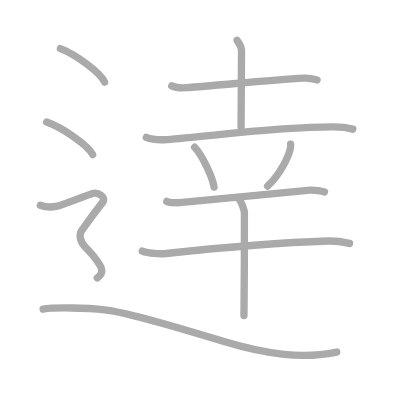
t = 0.00 s
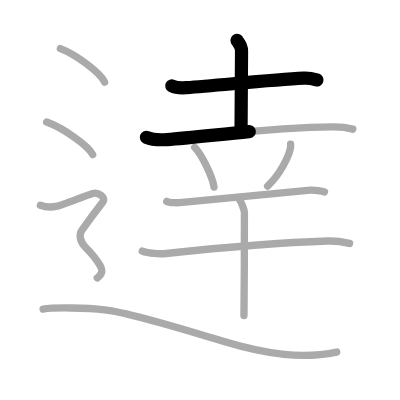
t = 2.50 s
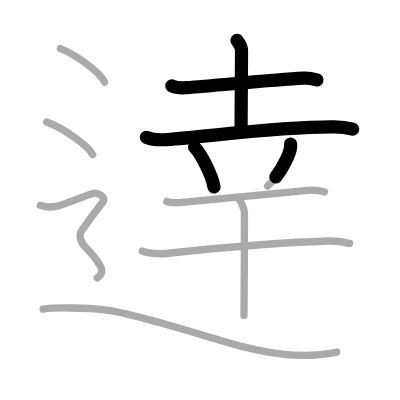
t = 4.75 s
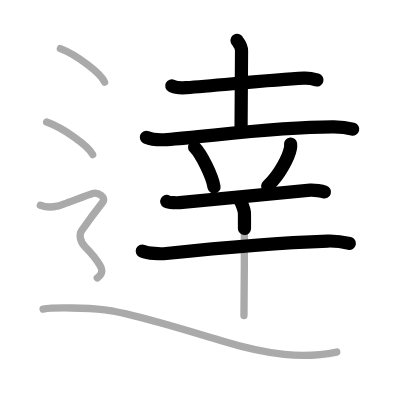
t = 7.25 s
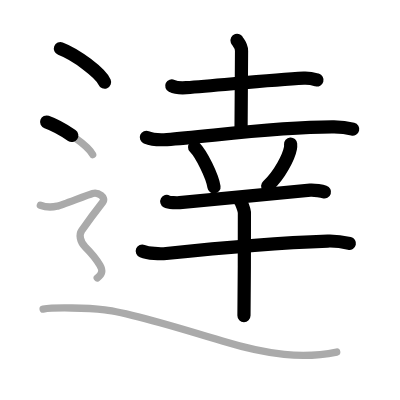
t = 9.50 s
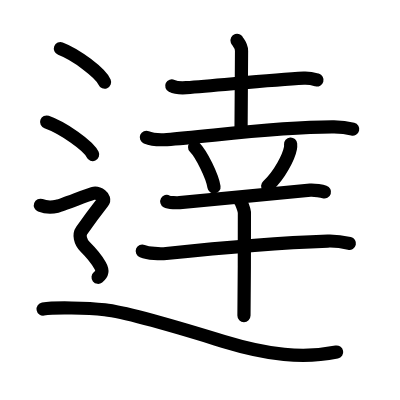
t = 12.00 s

The animated SVG that drew these frames (rendered in a browser with its animation timeline set to each time). Animation: 12 SMIL elements (animate=12); one cycle of 12.00 s.

<?xml version="1.0" standalone="no"?>
<!DOCTYPE svg PUBLIC "-//W3C//DTD SVG 1.1//EN"   "http://www.w3.org/Graphics/SVG/1.1/DTD/svg11.dtd">
<svg width="400px" height="400px"  version="1.1" xmlns="http://www.w3.org/2000/svg">
  <defs>
    <marker id="Triangle" viewBox="0 0 10 10" refX="0" refY="5" markerUnits="strokeWidth" markerWidth="3" style="stroke-opacity:0%;fill:#aaaaaa;" markerHeight="2" orient="auto">
      <path d="M 0 0 L 10 5 L 0 10 z" />
    </marker>
    
    <marker id="Arrow" viewBox="0 0 10 10" refX="5" refY="5" markerUnits="strokeWidth" markerWidth="1.8" style="stroke-opacity:0%;fill:#770000;" markerHeight="2" orient="auto">
      <path d="M 0 4 L 6 4 L 4 1 L 10 5 L 4 9 L 6 6 L 0 6 z" />
        <circle cx="5" cy="5" r="5" />
      </marker>
    
    <marker id="TriangleRed" viewBox="0 0 10 10" refX="0" refY="5" markerUnits="strokeWidth" markerWidth="3" style="stroke-opacity:0%;fill:#CC0000;" markerHeight="2" orient="auto">
      <path d="M 0 0 L 10 5 L 0 10 z" />
    </marker>
    
    <marker id="ArrowRed" viewBox="0 0 10 10" refX="5" refY="5" markerUnits="strokeWidth" markerWidth="1.8" style="stroke-opacity:0%;fill:#CC0000;" markerHeight="2" orient="auto">
      <path d="M 0 4 L 6 4 L 4 1 L 10 5 L 4 9 L 6 6 L 0 6 z" />
        <circle cx="5" cy="5" r="5" />
      </marker>
    
  </defs>
  
  <path style="fill:#ffffff; fill-opacity:100%; fill-rule:evenodd; stroke-width:0;" d="M 0 0 L 400px 0 L 400px 400px L 0 400px L 0 0" />

  <g transform="scale(3.6697247706422 3.6697247706422)">
<path style="fill:none; fill-opacity:0%; fill-rule:evenodd; stroke:#aaaaaa; stroke-opacity:100%; stroke-width: 1.5pt; stroke-linejoin:round; stroke-linecap:round;" d="M46.8 23.4c1.03 0.5 2.91 0.57 3.95 0.5c9-0.64 23-2.14 32.04-2.59c1.72-0.08 2.75 0.24 3.61 0.48"></path>
<path style="fill:none; fill-opacity:0%; fill-rule:evenodd; stroke:#aaaaaa; stroke-opacity:100%; stroke-width: 1.5pt; stroke-linejoin:round; stroke-linecap:round;" d="M64.6 11c0.08 0.25 1.22 1.3 1.22 2.89c0 10.32-0.13 18.17-0.13 20.76"></path>
<path style="fill:none; fill-opacity:0%; fill-rule:evenodd; stroke:#aaaaaa; stroke-opacity:100%; stroke-width: 1.5pt; stroke-linejoin:round; stroke-linecap:round;" d="M39.88 37.42c1.46 0.61 4.13 0.71 5.6 0.61c11.28-0.78 29.78-3.53 45.55-3.44c2.43 0.02 3.89 0.29 5.11 0.6"></path>
<path style="fill:none; fill-opacity:0%; fill-rule:evenodd; stroke:#aaaaaa; stroke-opacity:100%; stroke-width: 1.5pt; stroke-linejoin:round; stroke-linecap:round;" d="M53.04 40.13c1.86 1.91 4.82 7.86 5.28 10.83"></path>
<path style="fill:none; fill-opacity:0%; fill-rule:evenodd; stroke:#aaaaaa; stroke-opacity:100%; stroke-width: 1.5pt; stroke-linejoin:round; stroke-linecap:round;" d="M79.19 39.26c0.02 0.27 0.04 0.7-0.04 1.08c-0.43 2.29-2.88 7.3-6.24 10.37"></path>
<path style="fill:none; fill-opacity:0%; fill-rule:evenodd; stroke:#aaaaaa; stroke-opacity:100%; stroke-width: 1.5pt; stroke-linejoin:round; stroke-linecap:round;" d="M45.44 54.89c0.65 0.36 2.87 0.39 3.52 0.33c4.47-0.43 27.96-2.7 35.59-3.41c1.07-0.1 3.33 0.31 3.87 0.49"></path>
<path style="fill:none; fill-opacity:0%; fill-rule:evenodd; stroke:#aaaaaa; stroke-opacity:100%; stroke-width: 1.5pt; stroke-linejoin:round; stroke-linecap:round;" d="M38.77 68.41c1.7 0.67 4.82 0.85 6.51 0.67c11.66-1.25 30.6-2.95 44.02-3.4c2.83-0.09 4.53 0.32 5.95 0.65"></path>
<path style="fill:none; fill-opacity:0%; fill-rule:evenodd; stroke:#aaaaaa; stroke-opacity:100%; stroke-width: 1.5pt; stroke-linejoin:round; stroke-linecap:round;" d="M65.37 54.62c0.37 0.43 1.16 2.4 1.23 3.26c0.07 0.87-0.05 22.69-0.12 28.11"></path>
<path style="fill:none; fill-opacity:0%; fill-rule:evenodd; stroke:#aaaaaa; stroke-opacity:100%; stroke-width: 1.5pt; stroke-linejoin:round; stroke-linecap:round;" d="M16.46 13.25c4.25 1.61 10.98 6.63 12.04 9.13"></path>
<path style="fill:none; fill-opacity:0%; fill-rule:evenodd; stroke:#aaaaaa; stroke-opacity:100%; stroke-width: 1.5pt; stroke-linejoin:round; stroke-linecap:round;" d="M12.71 33.25c4.43 1.57 11.44 6.45 12.54 8.88"></path>
<path style="fill:none; fill-opacity:0%; fill-rule:evenodd; stroke:#aaaaaa; stroke-opacity:100%; stroke-width: 1.5pt; stroke-linejoin:round; stroke-linecap:round;" d="M11 55.94c2.25 0.85 3.75 0.43 4.75 0.21c1-0.21 8-2.99 9.5-3.42c1.5-0.43 3.75 1.07 2.75 2.35s-5 6.69-5.75 7.76c-0.75 1.07-0.5 2.99 1 4.48s3.25 3.7 4 4.98C28 73.59 28 74.66 26.5 75.73c-1.5 1.07-7.25 5.5"></path>
<path style="fill:none; fill-opacity:0%; fill-rule:evenodd; stroke:#aaaaaa; stroke-opacity:100%; stroke-width: 1.5pt; stroke-linejoin:round; stroke-linecap:round;" d="M11.75 84.22c3.07-0.53 12.11-0.32 16.8 0.2c7.45 0.83 27.75 7.22 32.27 8.59c12.27 3.73 21.73 4.8 30.93 2.93"></path>

<path style="fill:none; fill-opacity:0%; fill-rule:evenodd; stroke:#000000; stroke-opacity:100%; stroke-width: 2.7pt; stroke-linejoin:round; stroke-linecap:round;" d="M46.8 23.4c1.03 0.5 2.91 0.57 3.95 0.5c9-0.64 23-2.14 32.04-2.59c1.72-0.08 2.75 0.24 3.61 0.48" pathLength="100" stroke-dashoffset="100" stroke-dasharray="100 105"><animate id="dashAnim1" attributeName="stroke-dashoffset" from="100" to="0" dur="1s" calcMode="linear" fill="freeze"/></path>
<path style="fill:none; fill-opacity:0%; fill-rule:evenodd; stroke:#000000; stroke-opacity:100%; stroke-width: 2.7pt; stroke-linejoin:round; stroke-linecap:round;" d="M64.6 11c0.08 0.25 1.22 1.3 1.22 2.89c0 10.32-0.13 18.17-0.13 20.76" pathLength="100" stroke-dashoffset="100" stroke-dasharray="100 105"><animate id="dashAnim2" attributeName="stroke-dashoffset" from="100" to="0" dur="1s" calcMode="linear" begin="dashAnim1.end" fill="freeze"/></path>
<path style="fill:none; fill-opacity:0%; fill-rule:evenodd; stroke:#000000; stroke-opacity:100%; stroke-width: 2.7pt; stroke-linejoin:round; stroke-linecap:round;" d="M39.88 37.42c1.46 0.61 4.13 0.71 5.6 0.61c11.28-0.78 29.78-3.53 45.55-3.44c2.43 0.02 3.89 0.29 5.11 0.6" pathLength="100" stroke-dashoffset="100" stroke-dasharray="100 105"><animate id="dashAnim3" attributeName="stroke-dashoffset" from="100" to="0" dur="1s" calcMode="linear" begin="dashAnim2.end" fill="freeze"/></path>
<path style="fill:none; fill-opacity:0%; fill-rule:evenodd; stroke:#000000; stroke-opacity:100%; stroke-width: 2.7pt; stroke-linejoin:round; stroke-linecap:round;" d="M53.04 40.13c1.86 1.91 4.82 7.86 5.28 10.83" pathLength="100" stroke-dashoffset="100" stroke-dasharray="100 105"><animate id="dashAnim4" attributeName="stroke-dashoffset" from="100" to="0" dur="1s" calcMode="linear" begin="dashAnim3.end" fill="freeze"/></path>
<path style="fill:none; fill-opacity:0%; fill-rule:evenodd; stroke:#000000; stroke-opacity:100%; stroke-width: 2.7pt; stroke-linejoin:round; stroke-linecap:round;" d="M79.19 39.26c0.02 0.27 0.04 0.7-0.04 1.08c-0.43 2.29-2.88 7.3-6.24 10.37" pathLength="100" stroke-dashoffset="100" stroke-dasharray="100 105"><animate id="dashAnim5" attributeName="stroke-dashoffset" from="100" to="0" dur="1s" calcMode="linear" begin="dashAnim4.end" fill="freeze"/></path>
<path style="fill:none; fill-opacity:0%; fill-rule:evenodd; stroke:#000000; stroke-opacity:100%; stroke-width: 2.7pt; stroke-linejoin:round; stroke-linecap:round;" d="M45.44 54.89c0.65 0.36 2.87 0.39 3.52 0.33c4.47-0.43 27.96-2.7 35.59-3.41c1.07-0.1 3.33 0.31 3.87 0.49" pathLength="100" stroke-dashoffset="100" stroke-dasharray="100 105"><animate id="dashAnim6" attributeName="stroke-dashoffset" from="100" to="0" dur="1s" calcMode="linear" begin="dashAnim5.end" fill="freeze"/></path>
<path style="fill:none; fill-opacity:0%; fill-rule:evenodd; stroke:#000000; stroke-opacity:100%; stroke-width: 2.7pt; stroke-linejoin:round; stroke-linecap:round;" d="M38.77 68.41c1.7 0.67 4.82 0.85 6.51 0.67c11.66-1.25 30.6-2.95 44.02-3.4c2.83-0.09 4.53 0.32 5.95 0.65" pathLength="100" stroke-dashoffset="100" stroke-dasharray="100 105"><animate id="dashAnim7" attributeName="stroke-dashoffset" from="100" to="0" dur="1s" calcMode="linear" begin="dashAnim6.end" fill="freeze"/></path>
<path style="fill:none; fill-opacity:0%; fill-rule:evenodd; stroke:#000000; stroke-opacity:100%; stroke-width: 2.7pt; stroke-linejoin:round; stroke-linecap:round;" d="M65.37 54.62c0.37 0.43 1.16 2.4 1.23 3.26c0.07 0.87-0.05 22.69-0.12 28.11" pathLength="100" stroke-dashoffset="100" stroke-dasharray="100 105"><animate id="dashAnim8" attributeName="stroke-dashoffset" from="100" to="0" dur="1s" calcMode="linear" begin="dashAnim7.end" fill="freeze"/></path>
<path style="fill:none; fill-opacity:0%; fill-rule:evenodd; stroke:#000000; stroke-opacity:100%; stroke-width: 2.7pt; stroke-linejoin:round; stroke-linecap:round;" d="M16.46 13.25c4.25 1.61 10.98 6.63 12.04 9.13" pathLength="100" stroke-dashoffset="100" stroke-dasharray="100 105"><animate id="dashAnim9" attributeName="stroke-dashoffset" from="100" to="0" dur="1s" calcMode="linear" begin="dashAnim8.end" fill="freeze"/></path>
<path style="fill:none; fill-opacity:0%; fill-rule:evenodd; stroke:#000000; stroke-opacity:100%; stroke-width: 2.7pt; stroke-linejoin:round; stroke-linecap:round;" d="M12.71 33.25c4.43 1.57 11.44 6.45 12.54 8.88" pathLength="100" stroke-dashoffset="100" stroke-dasharray="100 105"><animate id="dashAnim10" attributeName="stroke-dashoffset" from="100" to="0" dur="1s" calcMode="linear" begin="dashAnim9.end" fill="freeze"/></path>
<path style="fill:none; fill-opacity:0%; fill-rule:evenodd; stroke:#000000; stroke-opacity:100%; stroke-width: 2.7pt; stroke-linejoin:round; stroke-linecap:round;" d="M11 55.94c2.25 0.85 3.75 0.43 4.75 0.21c1-0.21 8-2.99 9.5-3.42c1.5-0.43 3.75 1.07 2.75 2.35s-5 6.69-5.75 7.76c-0.75 1.07-0.5 2.99 1 4.48s3.25 3.7 4 4.98C28 73.59 28 74.66 26.5 75.73c-1.5 1.07-7.25 5.5" pathLength="100" stroke-dashoffset="100" stroke-dasharray="100 105"><animate id="dashAnim11" attributeName="stroke-dashoffset" from="100" to="0" dur="1s" calcMode="linear" begin="dashAnim10.end" fill="freeze"/></path>
<path style="fill:none; fill-opacity:0%; fill-rule:evenodd; stroke:#000000; stroke-opacity:100%; stroke-width: 2.7pt; stroke-linejoin:round; stroke-linecap:round;" d="M11.75 84.22c3.07-0.53 12.11-0.32 16.8 0.2c7.45 0.83 27.75 7.22 32.27 8.59c12.27 3.73 21.73 4.8 30.93 2.93" pathLength="100" stroke-dashoffset="100" stroke-dasharray="100 105"><animate id="dashAnim12" attributeName="stroke-dashoffset" from="100" to="0" dur="1s" calcMode="linear" begin="dashAnim11.end" fill="freeze"/></path>

</g>

</svg>  
          
